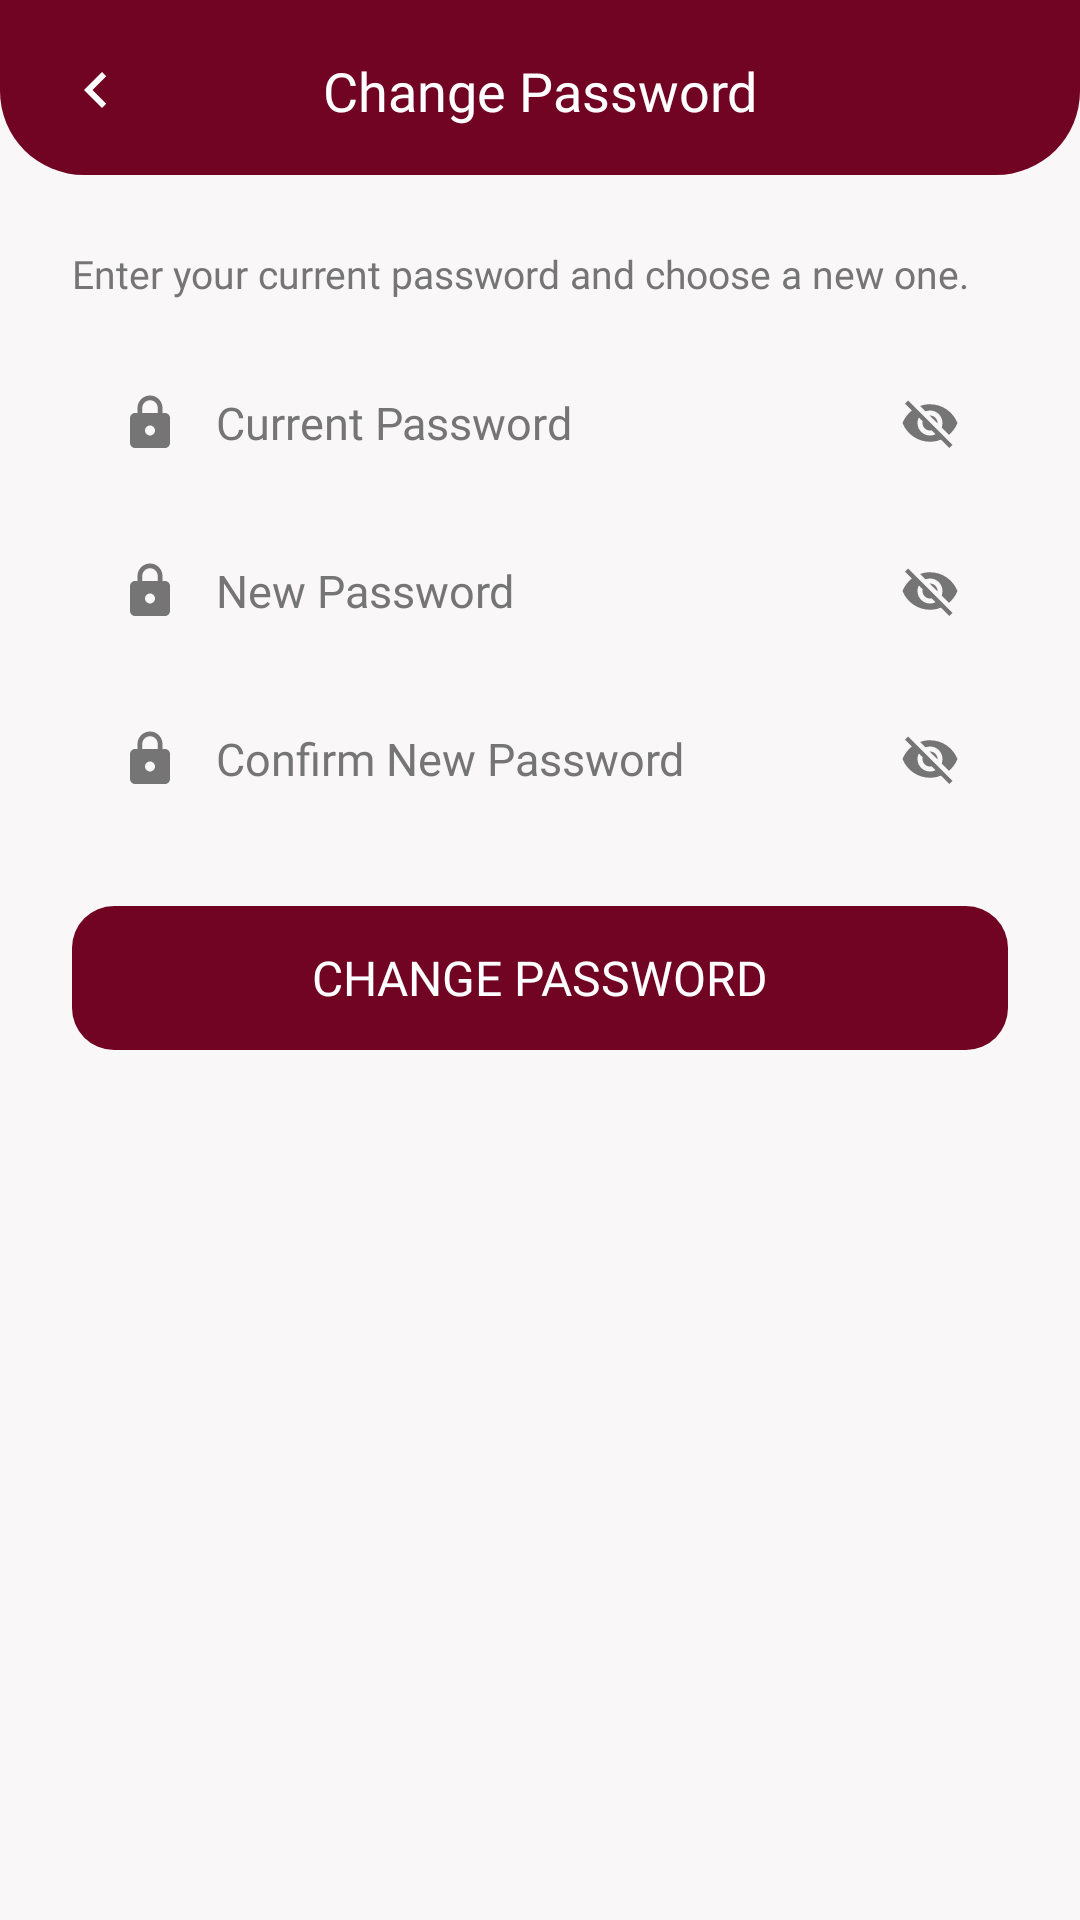

This screen was rendered from an Android layout file. Write that file and the resources it references.
<!-- AndroidManifest.xml: application theme Theme.SnowBoard -->
<!-- res/layout/fragment_change_password_screen.xml -->
<?xml version="1.0" encoding="utf-8"?>
<layout xmlns:android="http://schemas.android.com/apk/res/android"
    xmlns:app="http://schemas.android.com/apk/res-auto"
    xmlns:tools="http://schemas.android.com/tools">

    <androidx.constraintlayout.widget.ConstraintLayout
        android:layout_width="match_parent"
        android:layout_height="match_parent"
        android:background="@color/pearl_background"
        tools:context=".User.ChangePassword.ChangePasswordScreenFragment">

        <LinearLayout
            android:id="@+id/header_bar"
            android:layout_width="match_parent"
            android:layout_height="wrap_content"
            android:background="@drawable/bg_login_header"
            android:gravity="center_vertical"
            android:orientation="horizontal"
            android:paddingStart="20dp"
            android:paddingEnd="20dp"
            android:paddingTop="18dp"
            android:paddingBottom="16dp"
            app:layout_constraintEnd_toEndOf="parent"
            app:layout_constraintStart_toStartOf="parent"
            app:layout_constraintTop_toTopOf="parent">

            <ImageView
                android:id="@+id/btn_back"
                android:layout_width="24dp"
                android:layout_height="24dp"
                android:clickable="true"
                android:contentDescription="@null"
                android:focusable="true"
                android:rotation="180"
                android:src="@drawable/ic_chevron_right"
                app:tint="@color/white" />

            <TextView
                android:layout_width="0dp"
                android:layout_height="wrap_content"
                android:layout_weight="1"
                android:fontFamily="@font/merriweathersans_semibold"
                android:gravity="center"
                android:text="@string/change_password_title"
                android:textColor="@color/white"
                android:textSize="@dimen/login_header_title" />

            <View
                android:layout_width="24dp"
                android:layout_height="24dp" />

        </LinearLayout>

        <ScrollView
            android:layout_width="match_parent"
            android:layout_height="0dp"
            android:fillViewport="true"
            app:layout_constraintBottom_toBottomOf="parent"
            app:layout_constraintEnd_toEndOf="parent"
            app:layout_constraintStart_toStartOf="parent"
            app:layout_constraintTop_toBottomOf="@id/header_bar">

            <LinearLayout
                android:layout_width="match_parent"
                android:layout_height="wrap_content"
                android:orientation="vertical">

                <TextView
                    android:layout_width="match_parent"
                    android:layout_height="wrap_content"
                    android:layout_marginStart="24dp"
                    android:layout_marginTop="24dp"
                    android:layout_marginEnd="24dp"
                    android:fontFamily="@font/merriweathersans_regular"
                    android:text="@string/change_password_subtitle"
                    android:textColor="@color/grey"
                    android:textSize="@dimen/login_subtitle" />

                <LinearLayout
                    android:layout_width="match_parent"
                    android:layout_height="46dp"
                    android:layout_marginStart="24dp"
                    android:layout_marginTop="18dp"
                    android:layout_marginEnd="24dp"
                    android:background="@drawable/bg_login_input"
                    android:gravity="center_vertical"
                    android:orientation="horizontal"
                    android:paddingStart="16dp"
                    android:paddingEnd="16dp">

                    <ImageView
                        android:layout_width="20dp"
                        android:layout_height="20dp"
                        android:contentDescription="@string/hint_current_password"
                        android:src="@drawable/ic_lock" />

                    <EditText
                        android:id="@+id/edit_current_password"
                        android:layout_width="0dp"
                        android:layout_height="match_parent"
                        android:layout_marginStart="12dp"
                        android:layout_weight="1"
                        android:background="@null"
                        android:fontFamily="@font/merriweathersans_regular"
                        android:hint="@string/hint_current_password"
                        android:inputType="textPassword"
                        android:singleLine="true"
                        android:textColor="@color/black"
                        android:textColorHint="@color/grey"
                        android:textSize="@dimen/login_input_text" />

                    <ImageView
                        android:id="@+id/toggle_current_password"
                        android:layout_width="20dp"
                        android:layout_height="20dp"
                        android:clickable="true"
                        android:contentDescription="@string/hint_current_password"
                        android:focusable="true"
                        android:src="@drawable/ic_eye_off" />

                </LinearLayout>

                <LinearLayout
                    android:layout_width="match_parent"
                    android:layout_height="46dp"
                    android:layout_marginStart="24dp"
                    android:layout_marginTop="10dp"
                    android:layout_marginEnd="24dp"
                    android:background="@drawable/bg_login_input"
                    android:gravity="center_vertical"
                    android:orientation="horizontal"
                    android:paddingStart="16dp"
                    android:paddingEnd="16dp">

                    <ImageView
                        android:layout_width="20dp"
                        android:layout_height="20dp"
                        android:contentDescription="@string/hint_new_password"
                        android:src="@drawable/ic_lock" />

                    <EditText
                        android:id="@+id/edit_new_password"
                        android:layout_width="0dp"
                        android:layout_height="match_parent"
                        android:layout_marginStart="12dp"
                        android:layout_weight="1"
                        android:background="@null"
                        android:fontFamily="@font/merriweathersans_regular"
                        android:hint="@string/hint_new_password"
                        android:inputType="textPassword"
                        android:singleLine="true"
                        android:textColor="@color/black"
                        android:textColorHint="@color/grey"
                        android:textSize="@dimen/login_input_text" />

                    <ImageView
                        android:id="@+id/toggle_new_password"
                        android:layout_width="20dp"
                        android:layout_height="20dp"
                        android:clickable="true"
                        android:contentDescription="@string/hint_new_password"
                        android:focusable="true"
                        android:src="@drawable/ic_eye_off" />

                </LinearLayout>

                <LinearLayout
                    android:layout_width="match_parent"
                    android:layout_height="46dp"
                    android:layout_marginStart="24dp"
                    android:layout_marginTop="10dp"
                    android:layout_marginEnd="24dp"
                    android:background="@drawable/bg_login_input"
                    android:gravity="center_vertical"
                    android:orientation="horizontal"
                    android:paddingStart="16dp"
                    android:paddingEnd="16dp">

                    <ImageView
                        android:layout_width="20dp"
                        android:layout_height="20dp"
                        android:contentDescription="@string/hint_confirm_new_password"
                        android:src="@drawable/ic_lock" />

                    <EditText
                        android:id="@+id/edit_confirm_new_password"
                        android:layout_width="0dp"
                        android:layout_height="match_parent"
                        android:layout_marginStart="12dp"
                        android:layout_weight="1"
                        android:background="@null"
                        android:fontFamily="@font/merriweathersans_regular"
                        android:hint="@string/hint_confirm_new_password"
                        android:inputType="textPassword"
                        android:singleLine="true"
                        android:textColor="@color/black"
                        android:textColorHint="@color/grey"
                        android:textSize="@dimen/login_input_text" />

                    <ImageView
                        android:id="@+id/toggle_confirm_new_password"
                        android:layout_width="20dp"
                        android:layout_height="20dp"
                        android:clickable="true"
                        android:contentDescription="@string/hint_confirm_new_password"
                        android:focusable="true"
                        android:src="@drawable/ic_eye_off" />

                </LinearLayout>

                <TextView
                    android:id="@+id/btn_change_password"
                    android:layout_width="match_parent"
                    android:layout_height="48dp"
                    android:layout_marginStart="24dp"
                    android:layout_marginTop="26dp"
                    android:layout_marginEnd="24dp"
                    android:layout_marginBottom="24dp"
                    android:background="@drawable/bg_login_button"
                    android:fontFamily="@font/merriweathersans_bold"
                    android:gravity="center"
                    android:text="@string/btn_change_password"
                    android:textColor="@color/white"
                    android:textSize="@dimen/login_button_text" />

            </LinearLayout>

        </ScrollView>

    </androidx.constraintlayout.widget.ConstraintLayout>
</layout>
<!-- resources referenced by this layout -->
<resources>
  <color name="black">#FF000000</color>
  <color name="grey">#757575</color>
  <color name="pearl_background">#F9F7F8</color>
  <color name="white">#FFFFFFFF</color>
  <dimen name="login_button_text">16sp</dimen>
  <dimen name="login_header_title">18sp</dimen>
  <dimen name="login_input_text">15sp</dimen>
  <dimen name="login_subtitle">13sp</dimen>
  <!-- drawable bg_login_button (drawable) -->
  <?xml version="1.0" encoding="utf-8"?>
  <shape xmlns:android="http://schemas.android.com/apk/res/android">
      <solid android:color="@color/wine_maroon" />
      <corners android:radius="14dp" />
  </shape>
  <!-- drawable bg_login_header (drawable) -->
  <?xml version="1.0" encoding="utf-8"?>
  <shape xmlns:android="http://schemas.android.com/apk/res/android">
      <solid android:color="@color/wine_maroon" />
      <corners
          android:bottomLeftRadius="28dp"
          android:bottomRightRadius="28dp" />
  </shape>
  <!-- drawable ic_chevron_right (drawable) -->
  <?xml version="1.0" encoding="utf-8"?>
  <vector xmlns:android="http://schemas.android.com/apk/res/android"
      android:width="24dp"
      android:height="24dp"
      android:viewportWidth="24"
      android:viewportHeight="24"
      android:tint="@color/grey">
      <path
          android:fillColor="@android:color/white"
          android:pathData="M8.59,16.59L13.17,12L8.59,7.41L10,6l6,6 -6,6z" />
  </vector>
  <!-- drawable ic_lock (drawable) -->
  <?xml version="1.0" encoding="utf-8"?>
  <vector xmlns:android="http://schemas.android.com/apk/res/android"
      android:width="24dp"
      android:height="24dp"
      android:viewportWidth="24"
      android:viewportHeight="24"
      android:tint="@color/grey">
      <path
          android:fillColor="@android:color/white"
          android:pathData="M18,8h-1V6c0,-2.76 -2.24,-5 -5,-5S7,3.24 7,6v2H6c-1.1,0 -2,0.9 -2,2v10c0,1.1 0.9,2 2,2h12c1.1,0 2,-0.9 2,-2V10c0,-1.1 -0.9,-2 -2,-2zM12,17c-1.1,0 -2,-0.9 -2,-2s0.9,-2 2,-2 2,0.9 2,2 -0.9,2 -2,2zM15.1,8H8.9V6c0,-1.71 1.39,-3.1 3.1,-3.1 1.71,0 3.1,1.39 3.1,3.1v2z" />
  </vector>
  <string name="btn_change_password">CHANGE PASSWORD</string>
  <string name="change_password_subtitle">Enter your current password and choose a new one.</string>
  <string name="change_password_title">Change Password</string>
  <string name="hint_confirm_new_password">Confirm New Password</string>
  <string name="hint_current_password">Current Password</string>
  <string name="hint_new_password">New Password</string>
  <style name="Theme.SnowBoard" parent="Theme.MaterialComponents.Light.NoActionBar">
          
          <item name="colorPrimary">@color/crimson_red</item>
          <item name="colorPrimaryVariant">@color/bordeaux_velvet</item>
          <item name="colorOnPrimary">@color/white</item>
          
          <item name="colorSecondary">@color/shadow_black</item>
          <item name="colorSecondaryVariant">@color/shadow_black</item>
          
          <item name="colorAccent">@color/crimson_red</item>
          <item name="android:statusBarColor">?attr/colorPrimaryVariant</item>
          
      </style>
  <color name="wine_maroon">#720423</color>
  <color name="crimson_red">#A4133C</color>
  <color name="bordeaux_velvet">#53161D</color>
  <color name="shadow_black">#1A1A1A</color>
</resources>
